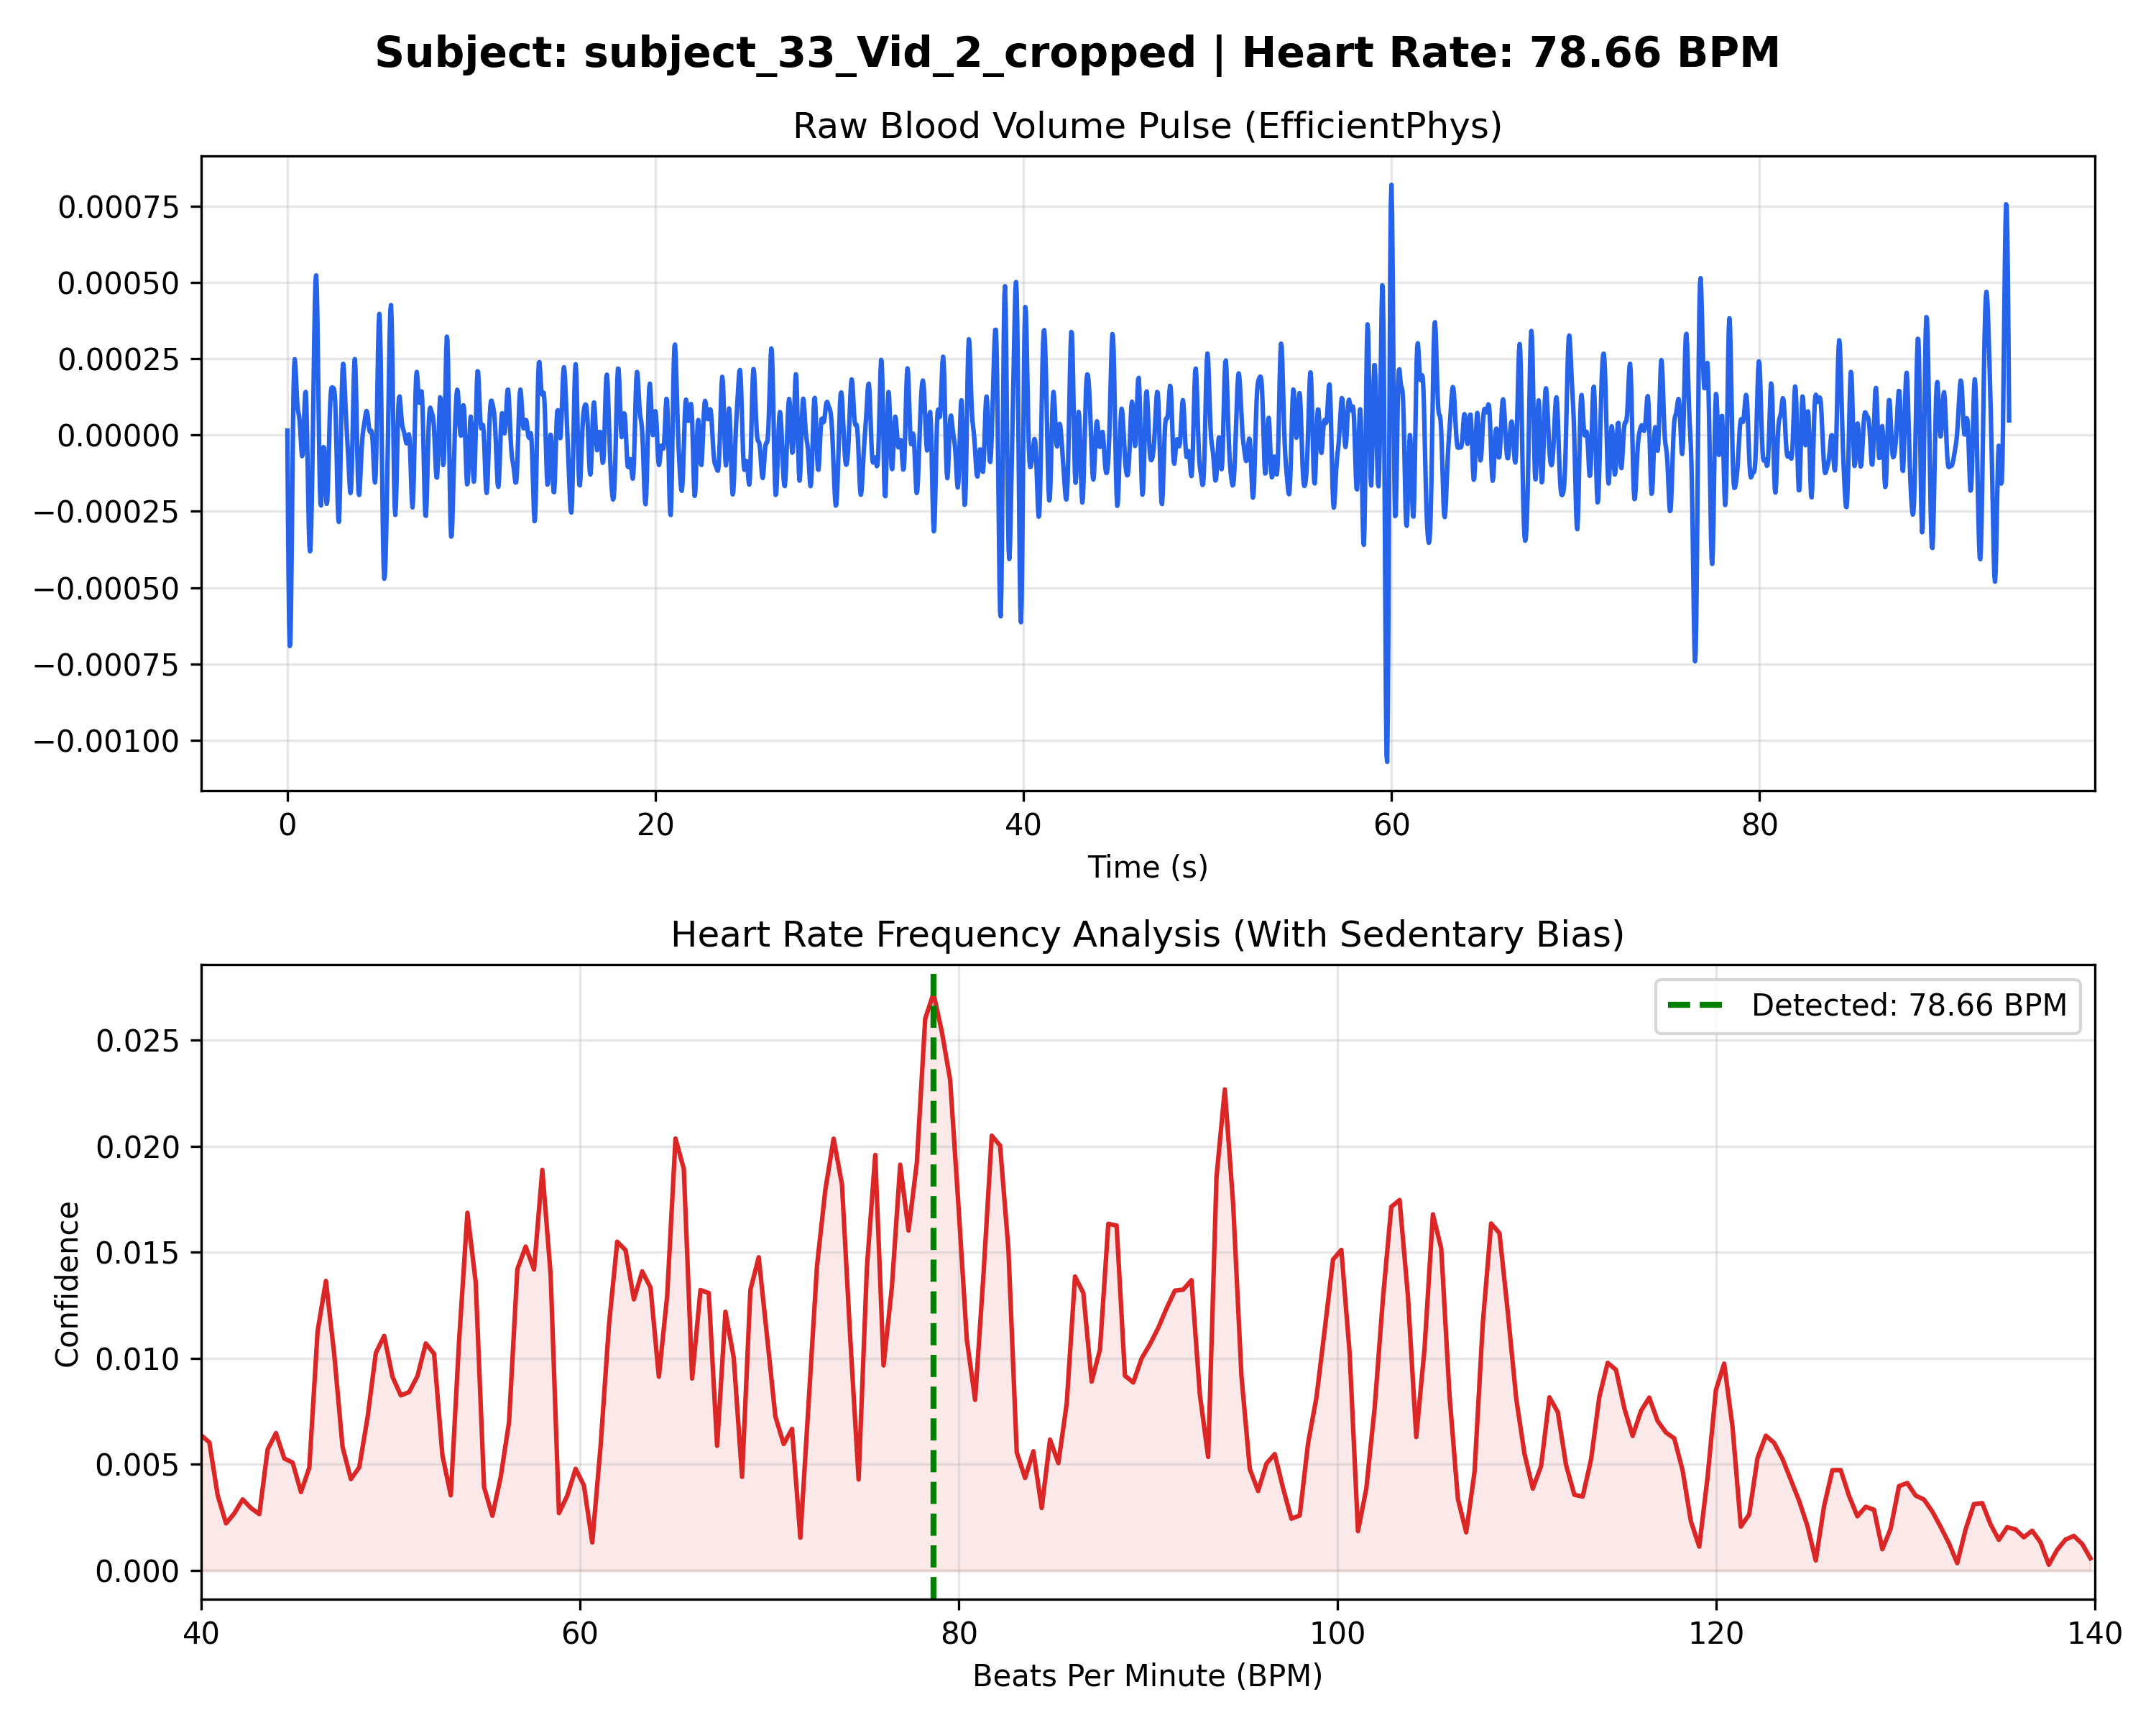

The file beside this chart, header and first rows:
Time_Sec, Amplitude
0.000000, 0.000014
0.03333, -0.000243
0.06667, -0.000465
0.1, -0.000620
0.1333, -0.000691
0.1667, -0.000669
0.2, -0.000563
0.2333, -0.000395
0.2667, -0.000199
0.3, -0.000012
0.3333, 0.000134
0.3667, 0.000220
0.4, 0.000248
0.4333, 0.000232
0.4667, 0.000191
0.5, 0.000146
0.5333, 0.000110
0.5667, 0.000087
0.6, 0.000074
0.6333, 0.000063
0.6667, 0.000046
0.7, 0.000019
0.7333, -0.000017
0.7667, -0.000050
0.8, -0.000069
0.8333, -0.000063
0.8667, -0.000028
0.9, 0.000029
0.9333, 0.000091
0.9667, 0.000135
1, 0.000141
1.033, 0.000101
1.067, 0.000018
1.1, -0.000091
1.133, -0.000204
1.167, -0.000299
1.2, -0.000361
1.233, -0.000381
1.267, -0.000358
1.3, -0.000295
1.333, -0.000201
1.367, -0.000081
1.4, 0.000056
1.433, 0.000198
1.467, 0.000331
1.5, 0.000439
1.533, 0.000507
1.567, 0.000523
1.6, 0.000480
1.633, 0.000382
1.667, 0.000243
1.7, 0.000087
1.733, -0.000058
1.767, -0.000168
1.8, -0.000227
1.833, -0.000231
1.867, -0.000192
1.9, -0.000130
1.933, -0.000072
1.967, -0.000039
... 2,748 more rows
